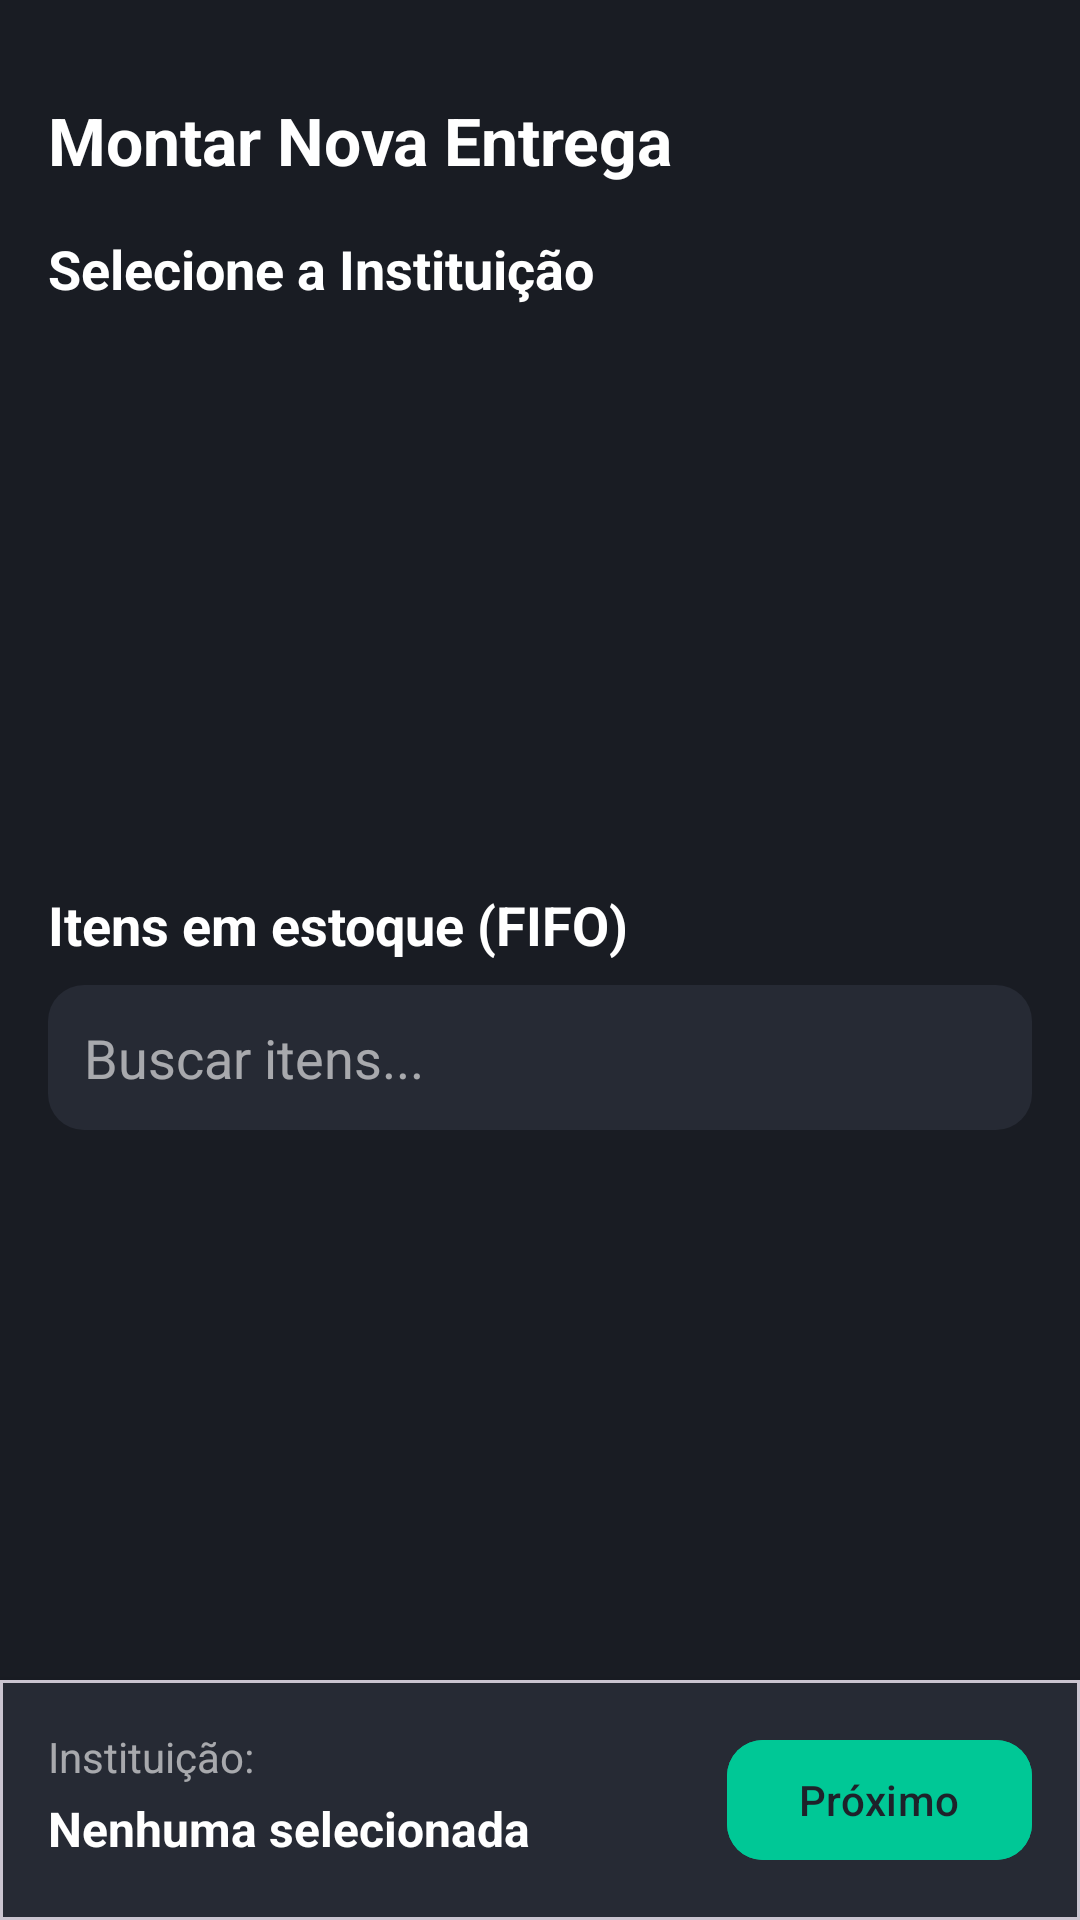

This screen was rendered from an Android layout file. Write that file and the resources it references.
<!-- AndroidManifest.xml: application theme Theme.SistemaDeGerenciamentoDeDoaçõesEDistribuiçãoDeAlimentos -->
<!-- res/layout/activity_montar_entrega.xml -->
<?xml version="1.0" encoding="utf-8"?>
<LinearLayout
    xmlns:android="http://schemas.android.com/apk/res/android"
    xmlns:app="http://schemas.android.com/apk/res-auto"
    xmlns:tools="http://schemas.android.com/tools"
    android:id="@+id/main"
    android:layout_width="match_parent"
    android:layout_height="match_parent"
    android:orientation="vertical"
    android:background="@color/app_background_dark"
    tools:context=".ui.MontarEntregaActivity">

    
    <androidx.constraintlayout.widget.ConstraintLayout
        android:layout_width="match_parent"
        android:layout_height="wrap_content"
        android:paddingBottom="16dp">

        <ImageButton
            android:id="@+id/backButton"
            android:layout_width="wrap_content"
            android:layout_height="wrap_content"
            android:src="@drawable/ic_arrow_back"
            android:background="?attr/selectableItemBackgroundBorderless"
            app:tint="@color/white"
            android:layout_marginStart="16dp"
            android:layout_marginTop="16dp"
            app:layout_constraintStart_toStartOf="parent"
            app:layout_constraintTop_toTopOf="parent"/>

        <TextView
            android:id="@+id/title"
            android:layout_width="wrap_content"
            android:layout_height="wrap_content"
            android:text="Montar Nova Entrega"
            android:textColor="@color/white"
            android:textSize="22sp"
            android:textStyle="bold"
            android:layout_marginTop="16dp"
            app:layout_constraintTop_toBottomOf="@+id/backButton"
            app:layout_constraintStart_toStartOf="@+id/backButton"/>
    </androidx.constraintlayout.widget.ConstraintLayout>

    
    <LinearLayout
        android:id="@+id/institutionsContainer"
        android:layout_width="match_parent"
        android:layout_height="0dp"
        android:layout_weight="0.8"
        android:orientation="vertical"
        android:visibility="visible">

        <TextView
            android:layout_width="wrap_content"
            android:layout_height="wrap_content"
            android:text="Selecione a Instituição"
            android:textColor="@color/white"
            android:textSize="18sp"
            android:textStyle="bold"
            android:paddingHorizontal="16dp"
            android:layout_marginBottom="8dp"/>

        
        <androidx.recyclerview.widget.RecyclerView
            android:id="@+id/recyclerInstituicoes"
            android:layout_width="match_parent"
            android:layout_height="match_parent"
            android:clipToPadding="false"
            android:paddingBottom="8dp"
            tools:listitem="@layout/item_instituicao"/>

    </LinearLayout>

    
    <LinearLayout
        android:layout_width="match_parent"
        android:layout_height="0dp"
        android:layout_weight="1"
        android:orientation="vertical"
        android:paddingHorizontal="16dp"
        android:layout_marginTop="8dp">

        <TextView
            android:id="@+id/labelItens"
            android:layout_width="wrap_content"
            android:layout_height="wrap_content"
            android:text="Itens em estoque (FIFO)"
            android:textColor="@color/white"
            android:textSize="18sp"
            android:textStyle="bold"
            android:layout_marginBottom="8dp"/>

        <EditText
            android:id="@+id/searchBar"
            android:layout_width="match_parent"
            android:layout_height="wrap_content"
            android:hint="Buscar itens..."
            android:background="@drawable/shape_rounded_corners"
            android:backgroundTint="@color/app_primary_light"
            android:textColorHint="@color/white_60"
            android:textColor="@color/white"
            android:padding="12dp"
            android:drawableStart="@drawable/ic_search"
            android:drawableTint="@color/white_60"
            android:drawablePadding="8dp"
            android:layout_marginBottom="8dp"/>

        <androidx.recyclerview.widget.RecyclerView
            android:id="@+id/itensEstoqueRecyclerView"
            android:layout_width="match_parent"
            android:layout_height="match_parent"
            android:clipToPadding="false"
            android:paddingBottom="16dp"/>
    </LinearLayout>

    
    <com.google.android.material.card.MaterialCardView
        android:id="@+id/footerCard"
        android:layout_width="match_parent"
        android:layout_height="wrap_content"
        app:cardBackgroundColor="@color/app_primary_light"
        app:cardCornerRadius="0dp"
        app:cardElevation="8dp">

        <androidx.constraintlayout.widget.ConstraintLayout
            android:layout_width="match_parent"
            android:layout_height="wrap_content"
            android:padding="16dp">

            <TextView
                android:id="@+id/labelInstituicao"
                android:layout_width="wrap_content"
                android:layout_height="wrap_content"
                android:text="Instituição:"
                android:textColor="@color/white_60"
                android:textSize="14sp"
                app:layout_constraintStart_toStartOf="parent"
                app:layout_constraintTop_toTopOf="parent" />

            <TextView
                android:id="@+id/textInstituicaoSelecionada"
                android:layout_width="0dp"
                android:layout_height="wrap_content"
                android:text="Nenhuma selecionada"
                android:textColor="@color/white"
                android:textSize="16sp"
                android:textStyle="bold"
                app:layout_constraintStart_toStartOf="parent"
                app:layout_constraintTop_toBottomOf="@id/labelInstituicao"
                app:layout_constraintEnd_toStartOf="@+id/btnProximo"
                app:layout_constraintBottom_toBottomOf="parent"/>

            <com.google.android.material.button.MaterialButton
                android:id="@+id/btnProximo"
                android:layout_width="wrap_content"
                android:layout_height="wrap_content"
                android:text="Próximo"
                android:backgroundTint="@color/app_accent_green"
                android:textColor="@color/app_primary_dark"
                app:cornerRadius="12dp"
                app:layout_constraintEnd_toEndOf="parent"
                app:layout_constraintTop_toTopOf="parent"
                app:layout_constraintBottom_toBottomOf="parent"/>
        </androidx.constraintlayout.widget.ConstraintLayout>
    </com.google.android.material.card.MaterialCardView>

</LinearLayout>
<!-- res/layout/item_instituicao.xml (included above) -->
<?xml version="1.0" encoding="utf-8"?>
<com.google.android.material.card.MaterialCardView
    xmlns:android="http://schemas.android.com/apk/res/android"
    xmlns:app="http://schemas.android.com/apk/res-auto"
    xmlns:tools="http://schemas.android.com/tools"
    android:layout_width="match_parent"
    android:layout_height="wrap_content"
    android:layout_marginStart="16dp"
    android:layout_marginEnd="16dp"
    android:layout_marginTop="8dp"
    android:layout_marginBottom="8dp"
    app:cardBackgroundColor="@color/app_header_curve"
    app:cardCornerRadius="16dp">

    <androidx.constraintlayout.widget.ConstraintLayout
        android:layout_width="match_parent"
        android:layout_height="wrap_content"
        android:padding="16dp">

        
        <ImageView
            android:id="@+id/iconUrgencia"
            android:layout_width="wrap_content"
            android:layout_height="wrap_content"
            android:src="@drawable/ic_warning"
            app:tint="@android:color/holo_red_dark"
            app:layout_constraintStart_toStartOf="parent"
            app:layout_constraintTop_toTopOf="@id/titleInstituicao"
            app:layout_constraintBottom_toBottomOf="@id/titleInstituicao"
            android:visibility="visible" /> 

        
        <TextView
            android:id="@+id/titleInstituicao"
            android:layout_width="0dp"
            android:layout_height="wrap_content"
            android:layout_marginStart="8dp"
            android:text="Creche Criança Feliz"
            android:textColor="@color/app_text_white"
            android:textSize="18sp"
            android:textStyle="bold"
            app:layout_constraintStart_toEndOf="@id/iconUrgencia"
            app:layout_constraintTop_toTopOf="parent"
            app:layout_constraintEnd_toStartOf="@+id/btnAcessar"/>

        
        <TextView
            android:id="@+id/textUrgencia"
            android:layout_width="wrap_content"
            android:layout_height="wrap_content"
            android:text="Urgência: Alta"
            android:textColor="@color/app_text_grey"
            android:textSize="14sp"
            app:layout_constraintStart_toStartOf="@id/titleInstituicao"
            app:layout_constraintTop_toBottomOf="@id/titleInstituicao" />

        
        <TextView
            android:id="@+id/textEndereco"
            android:layout_width="0dp"
            android:layout_height="wrap_content"
            android:layout_marginTop="4dp"
            android:text="Rua das Flores, 123 - Centro"
            android:textColor="@color/app_text_grey"
            android:textSize="12sp"
            app:layout_constraintStart_toStartOf="@id/textUrgencia"
            app:layout_constraintTop_toBottomOf="@id/textUrgencia"
            app:layout_constraintEnd_toStartOf="@+id/btnAcessar"
            app:layout_constraintBottom_toBottomOf="parent"/>

        
        <com.google.android.material.button.MaterialButton
            android:id="@+id/btnAcessar"
            android:layout_width="wrap_content"
            android:layout_height="wrap_content"
            android:text="Acessar"
            android:backgroundTint="@android:color/holo_green_dark"
            app:cornerRadius="16dp"
            app:layout_constraintEnd_toEndOf="parent"
            app:layout_constraintTop_toTopOf="parent"
            app:layout_constraintBottom_toBottomOf="parent"/>

    </androidx.constraintlayout.widget.ConstraintLayout>

</com.google.android.material.card.MaterialCardView>
<!-- resources referenced by this layout -->
<resources>
  <color name="app_accent_green">#00C896</color>
  <color name="app_background_dark">#191C23</color>
  <color name="app_header_curve">#343840</color>
  <color name="app_primary_dark">#1E222A</color>
  <color name="app_primary_light">#262A34</color>
  <color name="app_text_grey">#99FFFFFF</color>
  <color name="app_text_white">#CCFFFFFF</color>
  <color name="white">#FFFFFFFF</color>
  <color name="white_60">#99FFFFFF</color>
  <!-- drawable shape_rounded_corners (drawable) -->
  <?xml version="1.0" encoding="utf-8"?>
  <shape xmlns:android="http://schemas.android.com/apk/res/android"
      android:shape="rectangle">
  
      
      <solid android:color="@android:color/white" />
  
      
      <corners android:radius="12dp" />
  
  </shape>
  <style name="Theme.SistemaDeGerenciamentoDeDoaçõesEDistribuiçãoDeAlimentos" parent="Base.Theme.SistemaDeGerenciamentoDeDoaçõesEDistribuiçãoDeAlimentos" />
  <style name="Base.Theme.SistemaDeGerenciamentoDeDoaçõesEDistribuiçãoDeAlimentos" parent="Theme.Material3.DayNight.NoActionBar">
  
          
          
          <item name="android:statusBarColor">@color/app_primary_dark</item>
          
          <item name="android:windowLightStatusBar">false</item>
  
          
          <item name="colorPrimary">@color/app_accent_green</item>
          <item name="colorOnPrimary">@color/app_primary_dark</item>
          <item name="colorSecondary">@color/app_accent_blue</item>
          <item name="android:colorBackground">@color/app_background_dark</item>
  
      </style>
  <color name="app_accent_blue">#5F66FE</color>
</resources>
